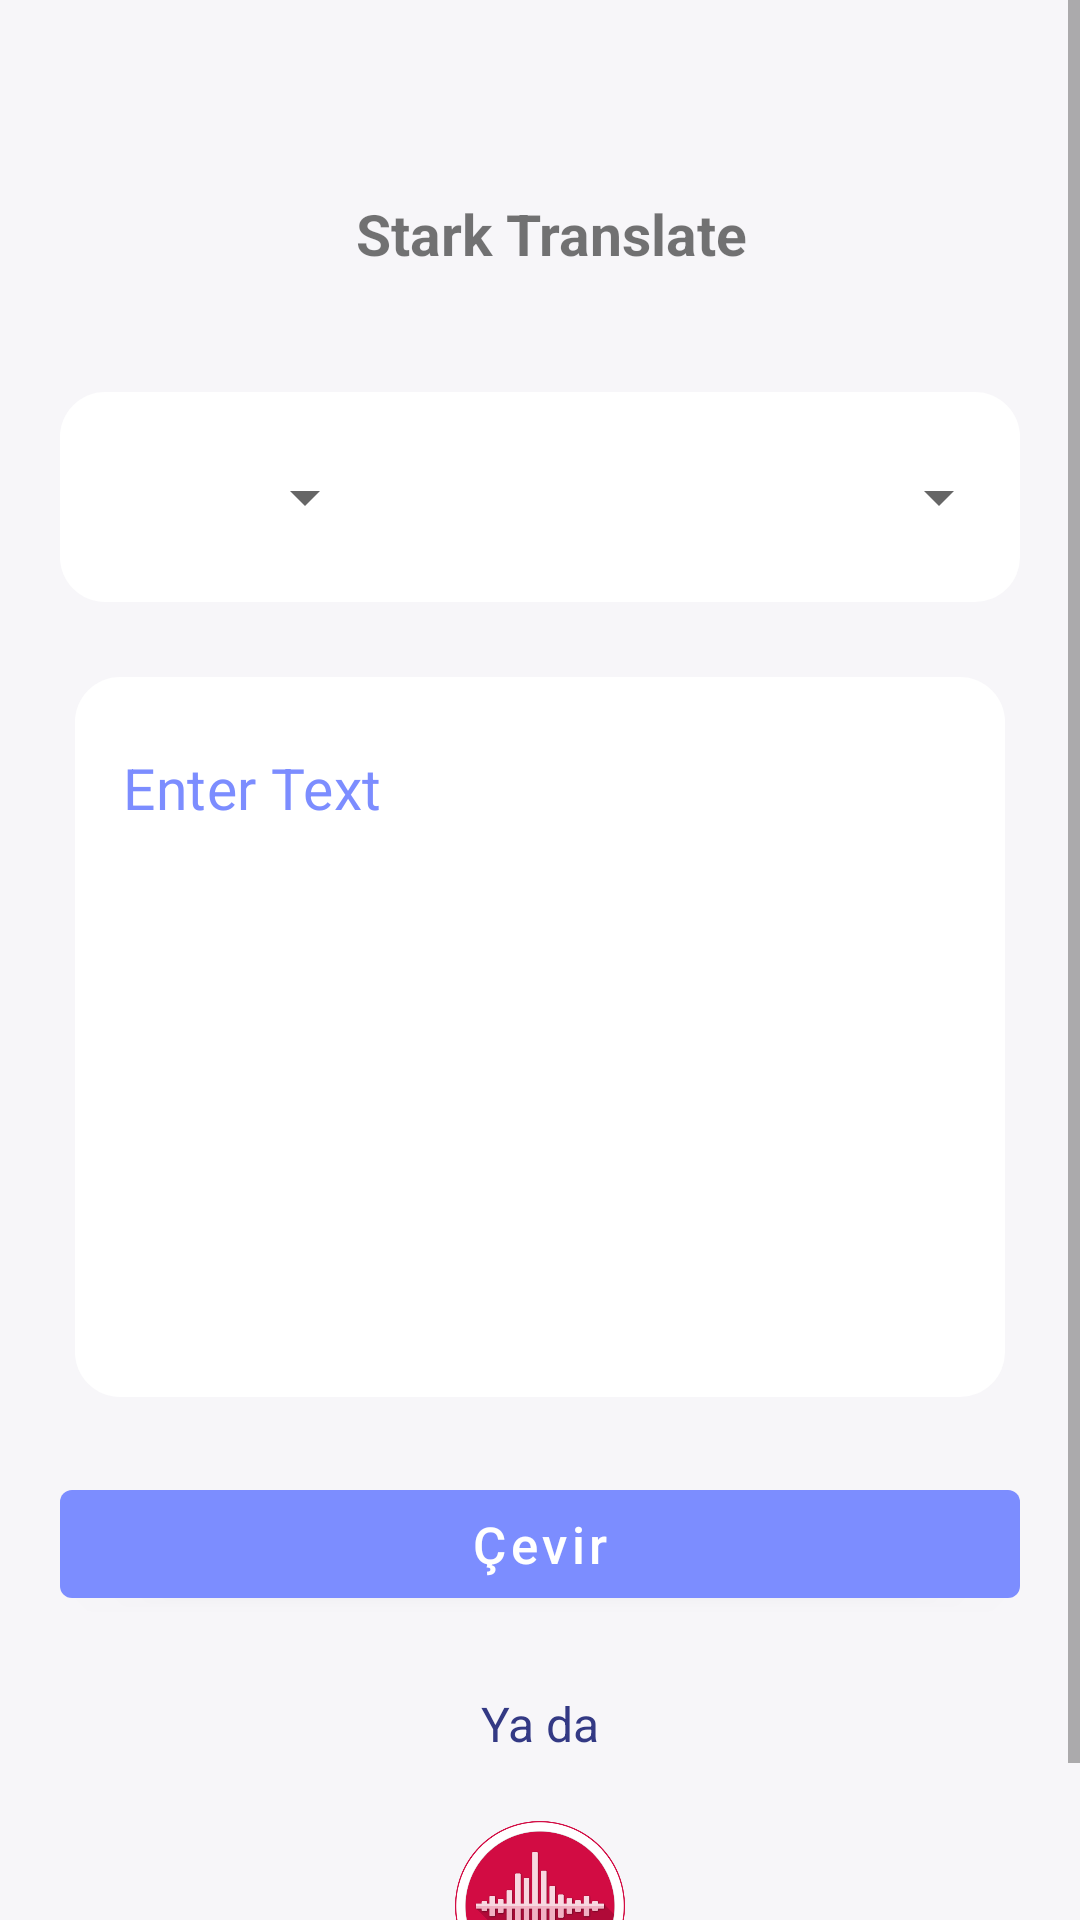

Write the Android layout XML for this screen, with the resource values it uses.
<!-- AndroidManifest.xml: application theme NoActionBarTheme -->
<!-- res/layout/activity_main.xml -->
<?xml version="1.0" encoding="utf-8"?>
<ScrollView xmlns:android="http://schemas.android.com/apk/res/android"
    xmlns:app="http://schemas.android.com/apk/res-auto"
    xmlns:tools="http://schemas.android.com/tools"
    android:layout_width="match_parent"
    android:layout_height="match_parent"
    tools:context=".MainActivity"
    android:background="@color/offWhite">

    <LinearLayout
        android:orientation="vertical"
        android:layout_width="match_parent"
        android:layout_height="wrap_content">

        <LinearLayout
            android:orientation="vertical"
            android:layout_marginStart="20dp"
            android:layout_marginEnd="20dp"
            android:layout_marginTop="20dp"
            android:layout_width="match_parent"
            android:layout_height="wrap_content"
            android:layout_gravity="center">


            <ImageView
                android:layout_width="45dp"
                android:layout_height="45dp"
                android:layout_gravity="center"
                android:src="@drawable/translate"
                android:layout_marginEnd="4dp"/>

            <TextView
                android:layout_width="wrap_content"
                android:layout_height="wrap_content"
                android:text="Stark Translate"
                android:layout_marginStart="4dp"
                android:layout_gravity="center"
                android:textStyle="bold"
                android:textSize="19sp"/>





        </LinearLayout>

        <LinearLayout
            android:orientation="horizontal"
            android:layout_width="match_parent"
            android:layout_height="70dp"
            android:layout_marginStart="20dp"
            android:layout_marginEnd="20dp"
            android:layout_marginTop="40dp"
            android:weightSum="3"
            android:background="@drawable/background">

            <Spinner
                android:id="@+id/fromSpinner"
                android:layout_width="0dp"
                android:layout_height="wrap_content"
                android:layout_gravity="center"
                android:layout_margin="3dp"
                android:layout_weight="1"
                android:padding="3dp" />

            <ImageView
                android:layout_width="0dp"
                android:layout_height="40dp"
                android:layout_weight="1"
                android:src="@drawable/exchange2"
                android:layout_gravity="center"/>

            <Spinner
                android:id="@+id/toSpinner"
                android:layout_width="0dp"
                android:layout_height="wrap_content"
                android:layout_weight="1"
                android:layout_margin="3dp"
                android:padding="3dp"
                android:layout_gravity="center"/>



        </LinearLayout>

        <com.google.android.material.textfield.TextInputLayout
            android:layout_width="match_parent"
            android:layout_height="250dp"
            android:layout_marginStart="20dp"
            android:layout_marginEnd="20dp"
            android:layout_marginTop="20dp"
            android:padding="5dp"
            app:boxBackgroundMode="none"
            android:elevation="8dp"
            app:hintEnabled="false"
            >

            <com.google.android.material.textfield.TextInputEditText
                android:id="@+id/idEditSource"
                android:layout_width="match_parent"
                android:layout_height="match_parent"
                android:hint="Enter Text"
                android:gravity="top"
                android:importantForAutofill="no"
                android:textColor="@color/black"
                android:textSize="19sp"
                android:background="@drawable/background"
                android:textColorHint="@color/colorSecondaryTwo"
                android:inputType="textImeMultiLine|textMultiLine"
                android:ems="10"/>



        </com.google.android.material.textfield.TextInputLayout>


        <com.google.android.material.button.MaterialButton
            android:id="@+id/btnTranslate"
            android:layout_width="match_parent"
            android:layout_height="wrap_content"
            android:layout_margin="20dp"
            android:text="Çevir"
            android:textAllCaps="false"
            android:textSize="17sp" />

        <TextView
            android:id="@+id/TranslatedTv"
            android:layout_width="match_parent"
            android:layout_height="wrap_content"
            android:layout_marginStart="20dp"
            android:layout_marginTop="10dp"
            android:layout_marginEnd="20dp"
            android:layout_marginBottom="20dp"
            android:elevation="3dp"
            android:gravity="center"
            android:letterSpacing="0.03"
            android:padding="16sp"
            android:text="Çevirmek istediğin metni gir"
            android:textAlignment="center"
            android:textColor="@color/colorPrimary"
            android:textSize="16sp"
            android:visibility="gone"/>
        <TextView
            android:layout_width="match_parent"
            android:layout_height="wrap_content"
            android:text="Ya da"
            android:gravity="center"
            android:textSize="16sp"
            android:textColor="@color/colorPrimaryDark"
            android:layout_marginTop="5dp"/>

        <ImageView
            android:id="@+id/vMic"
            android:layout_width="70dp"
            android:layout_height="70dp"
            android:layout_gravity="center"
            android:layout_marginTop="15dp"
            android:onClick="micButton"
            android:padding="4dp"
            android:src="@drawable/voice2" />

        <TextView
            android:layout_width="match_parent"
            android:layout_height="wrap_content"
            android:text="Bir şeyler söyle"
            android:gravity="center"
            android:textSize="16sp"
            android:textColor="@color/colorPrimaryDark"
            android:layout_marginTop="5dp"
            android:textAlignment="center"/>



    </LinearLayout>


</ScrollView>
<!-- resources referenced by this layout -->
<resources>
  <color name="black">#FF000000</color>
  <color name="colorPrimary">#7C8DFF</color>
  <color name="colorPrimaryDark">#333984</color>
  <color name="colorSecondaryTwo">#7C8DFF</color>
  <color name="offWhite">#F7F6F9</color>
  <!-- drawable background (drawable) -->
  <?xml version="1.0" encoding="utf-8"?>
  <shape xmlns:android="http://schemas.android.com/apk/res/android"
      android:shape="rectangle"
      >
  
      <solid android:color="@color/white"/>
      <corners android:radius="15dp"/>
  
  </shape>
  <!-- drawable voice2: png bitmap (drawable, 50911 bytes) -->
  <style name="NoActionBarTheme" parent="Theme.Translator2">
  
          <item name="windowNoTitle">true</item>
          <item name="windowActionBar">false</item>
          <item name="colorPrimaryDark">@color/colorPrimary</item>
          <item name="colorAccent">@color/black</item>
  
      </style>
  <color name="white">#FFFFFFFF</color>
  <style name="Theme.Translator2" parent="Theme.MaterialComponents.DayNight.DarkActionBar">
          
          <item name="colorPrimary">@color/colorPrimary</item>
          <item name="colorPrimaryVariant">@color/colorPrimaryDark</item>
          <item name="colorOnPrimary">@color/white</item>
          
          <item name="colorSecondary">@color/colorSecondary</item>
          <item name="colorSecondaryVariant">@color/colorSecondaryTwo</item>
          <item name="colorOnSecondary">@color/black</item>
          
          <item name="android:statusBarColor" tools:targetApi="l">?attr/colorPrimaryVariant</item>
          
      </style>
  <color name="colorSecondary">#7C8DFF</color>
</resources>
